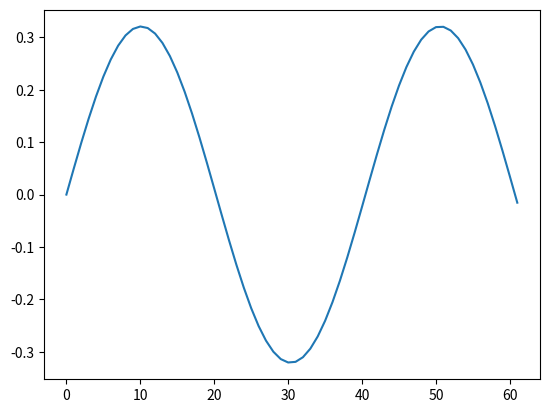

This chart was generated by the following Python code:
#!/usr/bin/env python3
# -*- coding: utf-8 -*-
"""
Created on Wed Nov 22 18:14:34 2023

@author: philipp
"""

import numpy as np
import matplotlib.pyplot as plt

# %% system parameters
gravity = 9.81
length = 1
mass = 1
E_matrix = np.diag([1, mass * length**2])
J_matrix = np.array([[0, 1], [-1, 0]])

# %% integration parameters
timestepsize = 0.05  # timestep size
time_start = 0.0  # start time
time_end = 3.0  # end time
number_timestep = int((time_end - time_start) / timestepsize)  # number of time steps
newton_epsilon = 1e-7  # tolerance of Newton's method (norm of residual vector)
integrator = "MP"  # EE (explicit Euler), IE (implicit Euler), MP (midpoint)

# %% initial values
angle_initial = 0.0  # initial angle
velocity_initial = 1.0  # initial angular velocity
state_initial = np.array([angle_initial, velocity_initial])  # initial state
state = np.zeros(
    (number_timestep + 2, 2)
)  # memory array containing all states during motion
state[0, :] = state_initial  # set initial values into memory array


# %% functions
def compute(state_n1, state_n, integrator):
    """
    Parameters
    ----------
    state_n1 : 2x1 array of float64
        state at next timestep t_n+1 (i.e. an unknown).
    state_n : 2x1 array of float64
        state at last timestep t_n (i.e. known).
    integrator : str
        Name of the desired integration scheme.

    Returns
    -------
    residual : 2x1 array of float64
        residual vector of Newtons method.
    tangent : 2x2 array of float64
        tangent matrix of Newtons method.

    """
    if integrator == "EE":
        # explicit Euler, evaluates z at t_n
        z_n = get_z_vector(state_n)
        residual = E_matrix @ (state_n1 - state_n) - timestepsize * J_matrix @ z_n
        tangent = E_matrix

    elif integrator == "IE":
        # implicit Euler, evaluates z at t_n1
        z_n1 = get_z_vector(state_n1)
        dzn1_dxn1 = get_Jacobian(state_n1)
        residual = E_matrix @ (state_n1 - state_n) - timestepsize * J_matrix @ z_n1
        tangent = E_matrix - timestepsize * J_matrix @ dzn1_dxn1

    elif integrator == "MP":
        # Midpoint rule, evaluates z at t_n05
        state_n05 = 0.5 * (state_n + state_n1)
        z_n05 = get_z_vector(state_n05)
        dzn05_dxn1 = 0.5 * get_Jacobian(state_n1)
        residual = E_matrix @ (state_n1 - state_n) - timestepsize * J_matrix @ z_n05
        tangent = E_matrix - timestepsize * J_matrix @ dzn05_dxn1

    return residual, tangent


def newton_update(state_n1, state_n):
    """
    Parameters
    ----------
    state_n1 : 2x1 array of float64
        state at next timestep t_n+1 (i.e. an unknown).
    state_n : 2x1 array of float64
        state at last timestep t_n (i.e. known).

    Returns
    -------
    state_n1 : 2x1 array of float64
        iterated state at next timestep.

    """
    residual_norm = 1e5
    while residual_norm >= newton_epsilon:
        residual, tangent_matrix = compute(state_n1, state_n, integrator)
        state_delta = -np.linalg.inv(tangent_matrix) @ residual
        state_n1 = state_n1 + state_delta
        residual_norm = np.linalg.norm(residual)
    return state_n1


def get_z_vector(state):
    """

    Parameters
    ----------
    state : 2x1 array of float64
        state vector x=(q,v).

    Returns
    -------
    2x1 array of float64
        Vector z=z(x).

    """
    q = state[0]
    v = state[1]
    return np.array([mass * gravity * length * np.sin(q), v])


def get_Jacobian(state):
    """

    Parameters
    ----------
    state : 2x1 array of float64
        state vector x=(q,v).

    Returns
    -------
    2x2 array of float64
        Jacobian of z=z(x), i.e. dz/dx.

    """
    q = state[0]
    v = state[1]
    return np.diag([mass * gravity * length * np.cos(q), 1])


# %% time-stepping
time = time_start
state_n = state_initial
state_n1 = state_initial
time_index = 0
while time < time_end:
    state_n = state_n1

    state_n1 = newton_update(state_n1, state_n)
    state[time_index + 1, :] = state_n1

    time = time + timestepsize
    time_index = time_index + 1

# %% Postprocessing: plot state evolution
plt.plot(state[:, 0])
